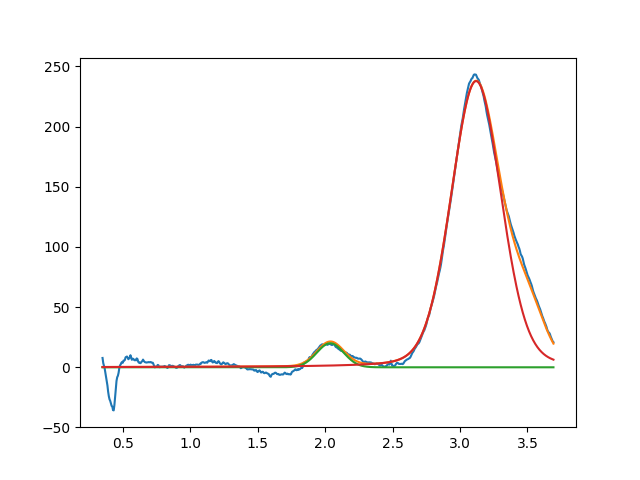

The table this chart was drawn from, first rows:
2.038077695282976443e+00, 2.000000000000000355e+01, 2.348632601552086419e-01, 9.999999999995986544e-01
3.119343644199117804e+00, 2.377846386386855499e+02, 4.356278803535906241e-01, 8.431474855864629081e-01
3.507732282026201354e+00, 3.999999988172341148e+01, 2.939859473059919237e-01, 9.999999999999997780e-01
